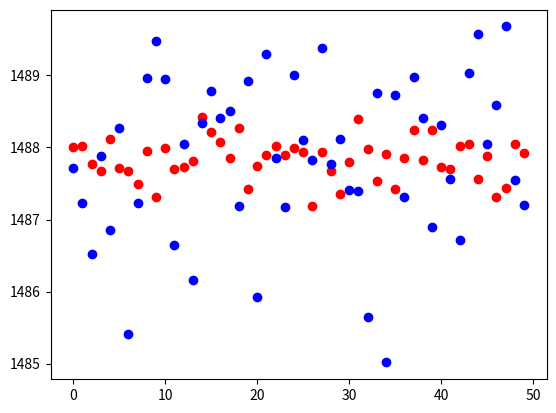

Recreate this plot in Python.
import numpy as np
import matplotlib.pyplot as plt
from matplotlib import style
import warnings
import math


# style.use('fivethirtyeight')

class LinearRegression():
    def __init__(self, raw_X, y):
        self.raw_X = raw_X
        self.y = y
        if len(raw_X) != len(y):
            warnings.warn("Size of X features and Y outputs are not equal!")
            raise ValueError

        self.train_data, self.test_data = self.train_test_split(raw_X, y)
        self.train_X = self.train_data[:, :-1]
        self.test_X = self.test_data[:, :-1]
        self.train_y = self.train_data[:, -1].reshape((-1, 1))
        self.test_y = self.test_data[:, -1].reshape((-1, 1))
        self.raw_X_train = self.train_X
        self.raw_X_test = self.test_X

    def train_test_split(self, raw_X, y):

        data = np.c_[raw_X, y]
        np.random.shuffle(data)
        data = np.c_[np.ones((len(raw_X),1)),data]


        test_size = 0.2
        train_set = list()
        test_set = list()
        train_data = data[:-int(len(data) * test_size)]
        test_data = data[-int(len(data) * test_size):]

        return train_data, test_data

    def normal_equation(self):

        # Regularization for N.E
        Lambda = 0.03
        reg_matrix = np.identity(len(self.train_X[0]))
        reg_matrix[0][0] = 0

        self.theta_best = np.linalg.inv(self.train_X.T.dot(self.train_X) + Lambda * reg_matrix).dot(self.train_X.T).dot(self.train_y)

    def batch_gradient_descent(self):
        alpha = 0.8
        m = len(self.train_X)
        theta = np.random.randn(len(self.train_X[0]), 1)

        if len(self.train_X[0]) <= 2:
            self.train_X, self.test_X = self.MinMaxScaler(self.train_X, self.test_X)
        elif len(self.train_X[0]) > 2:
            self.train_X, self.test_X = self.MultipleMinMaxScaler(self.train_X, self.test_X)

        # For regularization in batch g.d
        Lambda = 0.01

        # Loop for comparison between gradients
        gradient_temp = 2 * np.dot(self.train_X.transpose(), np.dot(self.train_X, theta) - self.train_y)
        x = 1
        while True:

            hypothesis = np.dot(self.train_X, theta)

            gradient = np.dot(self.train_X.transpose(), hypothesis - self.train_y)

            if (sum(abs(gradient_temp)) * 100 / abs(sum(gradient))) - 100 <= 0.00001:
                break

            gradient_temp = gradient

            theta = theta - (alpha * gradient) / m - Lambda / m * theta
            x += 1
        print(f"No of iterations={x}")

        """
        #Iteration form

        for i in range(350):
            hypothesis = np.dot(self.train_X,theta)

            gradients = np.dot(self.train_X.transpose(),hypothesis - self.train_y)
            theta = theta - (alpha * gradients)/m - Lambda/m * theta

        """
        self.theta_Scaled = theta

        for i in range(1,len(theta)):
            theta[i] = theta[i] / (self.X_Max[i-1] - self.X_Min[i-1])
        for i in range(1,len(theta) -1):
            theta[0] = theta[0] - (theta[i] * self.X_Min[i-1])

        self.theta_best = theta

    def r2_Accuracy(self):

        prediction = self.raw_X_test.dot(self.theta_best)

        RSS = [((self.test_y[i] - prediction[i]) ** 2) for i in range(len(self.test_y))]
        TSS = [((self.test_y[i] - self.test_y.mean()) ** 2) for i in range(len(self.test_y))]
        if (sum(TSS)) == 0:
            r2 = 1
        else:
            r2 = (1 - (sum(RSS) / sum(TSS)))

        print(f"R Squared={r2}")
        RMSE = math.sqrt((sum(RSS)) / len(self.test_y)) / self.test_y.mean()
        print(f"Rmse={RMSE}")
        print(f"Accuracy(RMSE) = {1 - RMSE}")


    def MultipleMinMaxScaler(self, train_X, test_X):
        X_Full = np.r_[train_X[:,1:],test_X[:,1:]]
        self.X_Min = [min(X_Full[:,column]) for column in range(len(X_Full[0]))]
        self.X_Max = [max(X_Full[:,column]) for column in range(len(X_Full[0]))]

        for i in range(len(X_Full[0])):
            for j in range(len(X_Full)):
                X_Full[j][i] = (X_Full[j][i] - self.X_Min[i]) / (self.X_Max[i] - self.X_Min[i])

        X_w_ones = np.c_[np.ones((len(X_Full),1)),X_Full]
        X_train = X_w_ones[:-len(test_X)]
        X_test = X_w_ones[-len(test_X):]


        return X_train,X_test

    def show_parameters(self):
        print(f"y_intercept={self.theta_best[0]}")
        for i in range(1,len(self.theta_best)):
            print(f"x{i}={self.theta_best[i]}")

    def predict(self, x):
        X = np.c_[np.ones(len(x), 1), x]
        prediction = self.theta_best.T.dot(X)
        return prediction

    def plot(self):
        #plt.scatter(range(len(self.test_X)),self.test_X.dot(self.theta_Scaled),color='r')
        plt.scatter(range(len(self.raw_X_test)),self.raw_X_test.dot(self.theta_best),color='r')
        plt.scatter(range(len(self.raw_X_test)),self.test_y,color='b')


X = 2 * np.random.rand(250, 2)
y = (4 + np.sum(3 * X) + np.random.randn(250, 1))

regressor = LinearRegression(X, y)
regressor.batch_gradient_descent()
#regressor.normal_equation()
regressor.r2_Accuracy()
regressor.show_parameters()
regressor.plot()
















